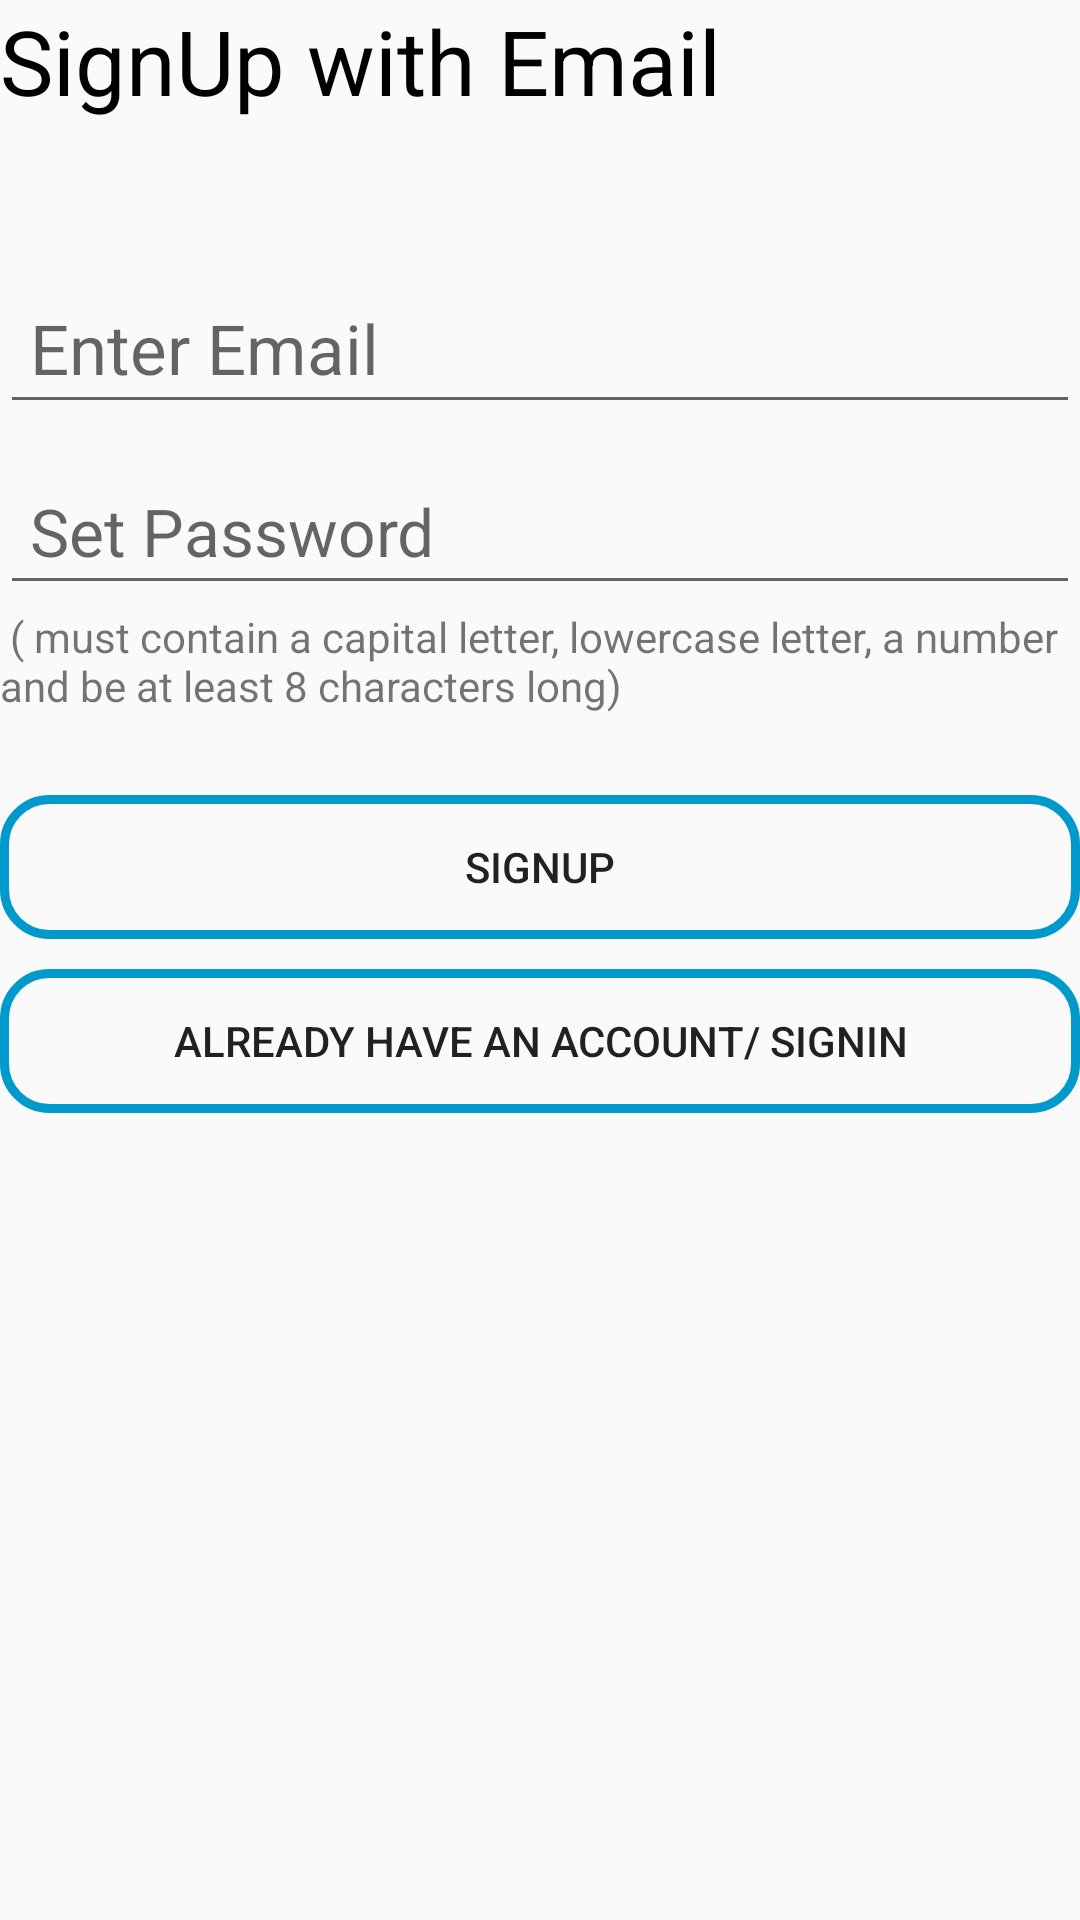

Write the Android layout XML for this screen, with the resource values it uses.
<!-- AndroidManifest.xml: application theme AppTheme -->
<!-- res/layout/activity_auth.xml -->
<?xml version="1.0" encoding="utf-8"?>
<androidx.constraintlayout.widget.ConstraintLayout xmlns:android="http://schemas.android.com/apk/res/android"
    xmlns:app="http://schemas.android.com/apk/res-auto"
    xmlns:tools="http://schemas.android.com/tools"
    android:layout_width="match_parent"
    android:layout_height="match_parent"
    tools:context=".authentication.AuthActivity">
















    
    <LinearLayout
        android:orientation="vertical"
        android:layout_width="match_parent"
        android:layout_height="match_parent"
        android:id="@+id/signUpFragment">

        <TextView
            android:textColor="#000"
            android:layout_width="match_parent"
            android:layout_height="wrap_content"
            android:textSize="30sp"
            android:text="@string/signup_with_email" />

        <TextView
            android:layout_width="match_parent"
            android:layout_height="wrap_content"
            android:textSize="30sp"
            android:text=" " />









        <EditText
            android:layout_marginVertical="10dp"
            android:padding="10dp"
            android:textColor="#000"
            android:id="@+id/registrationEmail"
            android:layout_width="match_parent"
            android:layout_height="wrap_content"
            android:textSize="23sp"
            android:inputType="textEmailAddress"
            android:hint="Enter Email"/>


        <EditText
            android:layout_marginVertical="1dp"
            android:padding="10dp"
            android:textColor="#000"
            android:id="@+id/registrationPassword"
            android:layout_width="match_parent"
            android:layout_height="wrap_content"
            android:textSize="22sp"
            android:inputType="textPassword"
            android:hint="Set Password"/>

        <TextView
            android:layout_width="wrap_content"
            android:layout_height="wrap_content"
            android:text=" ( must contain a capital letter, lowercase letter, a number and be at least 8 characters long)"/>

        <TextView
            android:layout_width="match_parent"
            android:layout_height="wrap_content"
            android:textSize="20sp"
            android:text=" " />

        <Button
            android:id="@+id/signUpBtn"
            android:layout_width="match_parent"
            android:layout_height="wrap_content"
            android:text="SignUp"
            android:background="@drawable/button_design"/>



        <Button
            android:layout_marginTop="10dp"
            android:id="@+id/toSignInFrag"
            android:layout_width="match_parent"
            android:layout_height="wrap_content"
            android:background="@drawable/button_design"
            android:text="Already Have An Account/ SignIn"/>
    </LinearLayout>



    
    <LinearLayout
        android:orientation="vertical"
        android:layout_width="match_parent"
        android:layout_height="match_parent"
        android:id="@+id/signInFragment"
        android:visibility="gone">

        <TextView
            android:textColor="#000"
            android:layout_width="match_parent"
            android:layout_height="wrap_content"
            android:textSize="30sp"
            android:text="@string/signin_with_email" />

        <TextView
            android:layout_width="match_parent"
            android:layout_height="wrap_content"
            android:textSize="30sp"
            android:text=" " />

        <EditText
            android:layout_marginVertical="10dp"
            android:padding="10dp"
            android:textColor="#000"
            android:id="@+id/registeredUsername"
            android:layout_width="match_parent"
            android:layout_height="wrap_content"
            android:textSize="25sp"
            android:inputType="textEmailAddress"
            android:hint="Enter Email"/>
        <EditText
            android:layout_marginVertical="10dp"
            android:padding="10dp"
            android:textColor="#000"
            android:id="@+id/registeredPassword"
            android:layout_width="match_parent"
            android:layout_height="wrap_content"
            android:textSize="25sp"
            android:inputType="textPassword"
            android:hint="Enter Password"/>


        <TextView
            android:layout_width="match_parent"
            android:layout_height="wrap_content"
            android:textSize="20sp"
            android:text=" " />

        <Button
            android:id="@+id/signInBtn"
            android:layout_width="match_parent"
            android:layout_height="wrap_content"
            android:background="@drawable/button_design"
            android:text="SignIn"/>
        <Button
            android:gravity="right"
            android:layout_marginTop="5dp"
            android:id="@+id/forgotPassBtn"
            android:layout_width="match_parent"
            android:layout_height="wrap_content"
            style="@style/Widget.AppCompat.Button.Borderless"
            android:text="ForgotPassword"/>


        <Button
            android:layout_marginTop="20dp"
            android:id="@+id/toSignUpFrag"
            android:layout_width="match_parent"
            android:layout_height="wrap_content"
            android:background="@drawable/button_design"

            android:text="Create An Account/ SignIn"/>



    </LinearLayout>

</androidx.constraintlayout.widget.ConstraintLayout>
<!-- resources referenced by this layout -->
<resources>
  <!-- drawable button_design (drawable) -->
  <?xml version="1.0" encoding="utf-8"?>
  <selector xmlns:android="http://schemas.android.com/apk/res/android">
  
      <item android:state_enabled="true" android:state_pressed="false">
          <shape android:shape="rectangle">
              <stroke android:color="@color/colorPrimary" android:width="3dp"/>
              <corners android:radius="15dip"/>
          </shape>
      </item>
  
      <item  android:state_pressed="true" android:state_enabled="true">
  <shape android:shape="rectangle">
      <corners android:radius="15dip"/>
      <solid android:color="@color/colorPrimary"/>
  </shape>
      </item>
  
  </selector>
  <string name="signin_with_email">Sign In with Email</string>
  <string name="signup_with_email">SignUp with Email</string>
  <style name="AppTheme" parent="Theme.AppCompat.Light.DarkActionBar">
          
          <item name="colorPrimary">@color/colorPrimary</item>
          <item name="colorPrimaryDark">@color/colorPrimaryDark</item>
          <item name="colorAccent">@color/colorAccent</item>
      </style>
  <color name="colorPrimary">#0099cc</color>
  <color name="colorPrimaryDark">#068CB8</color>
  <color name="colorAccent">#00E5FF</color>
</resources>
